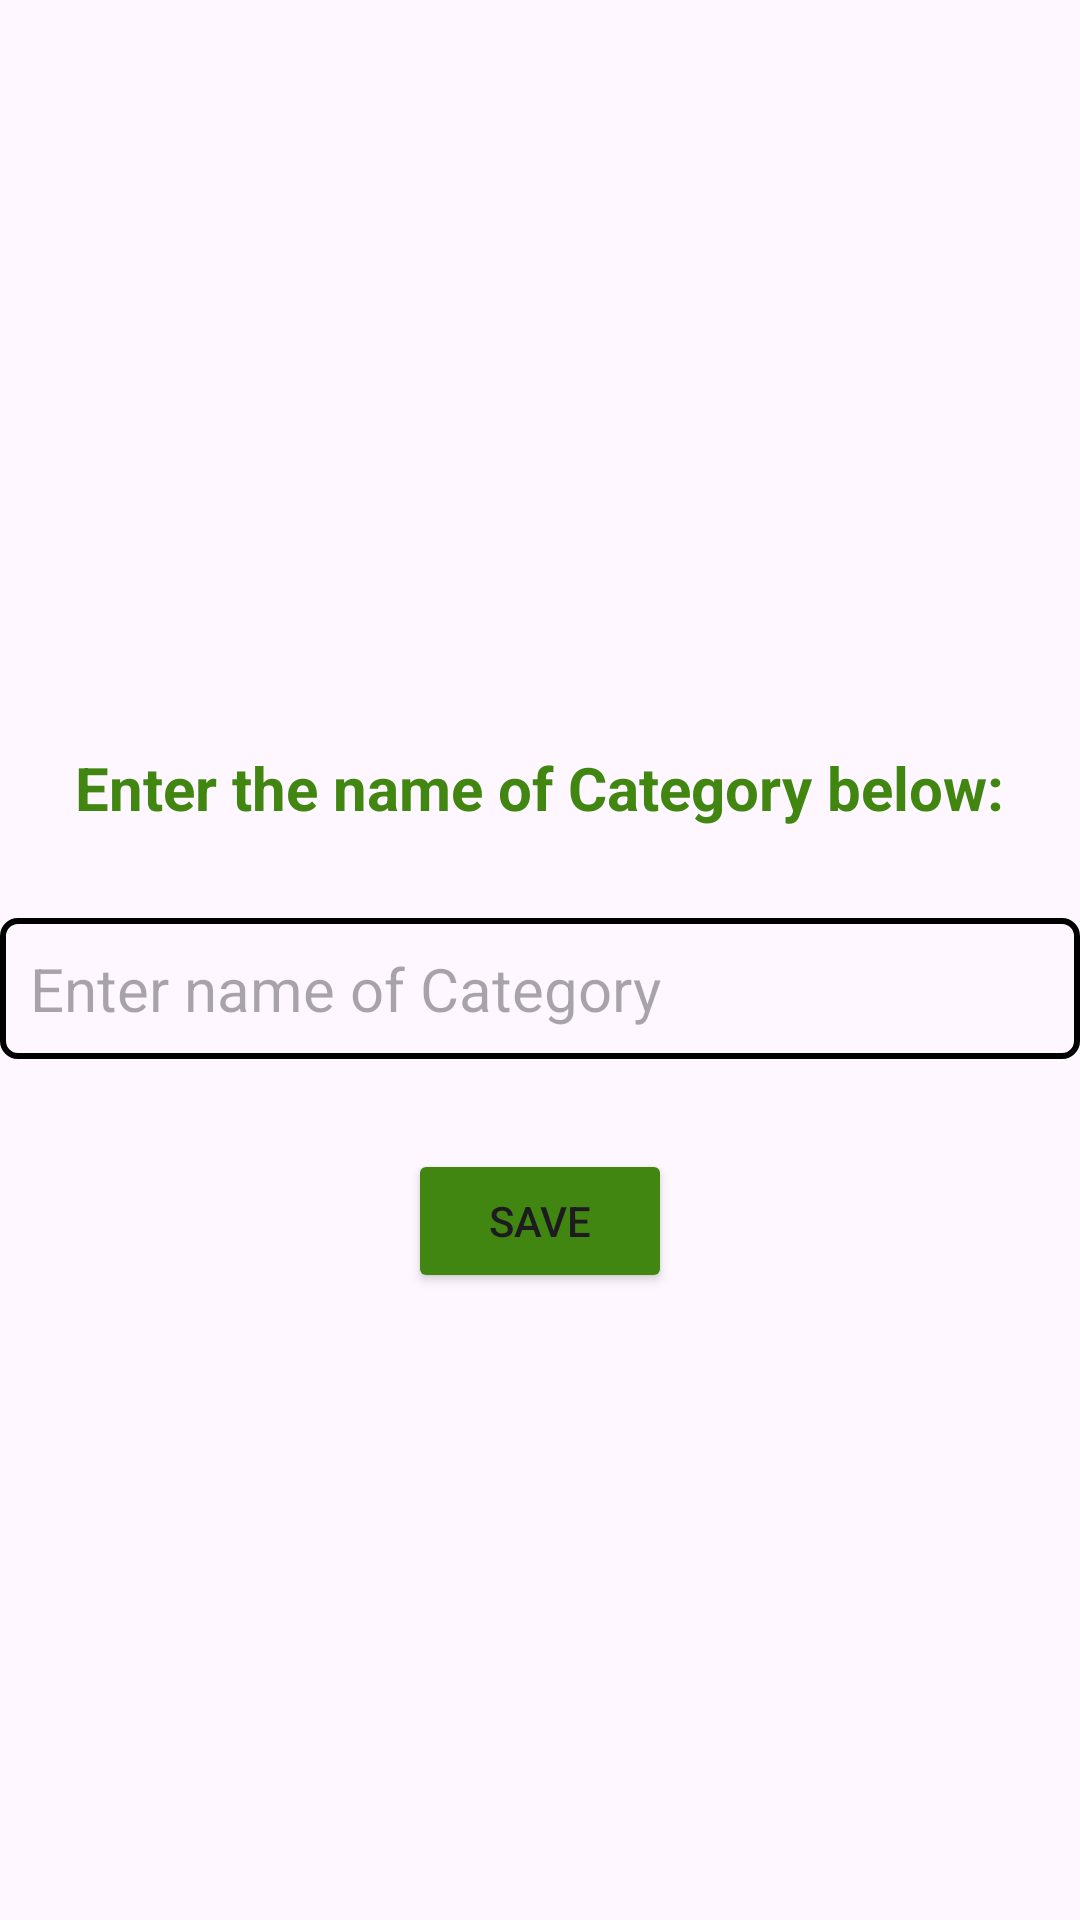

Write the Android layout XML for this screen, with the resource values it uses.
<!-- AndroidManifest.xml: activity theme Base.Theme.BarcodeBuddy -->
<!-- res/layout/activity_add_category.xml -->
<?xml version="1.0" encoding="utf-8"?>
<LinearLayout
    xmlns:android="http://schemas.android.com/apk/res/android"
    xmlns:app="http://schemas.android.com/apk/res-auto"
    xmlns:tools="http://schemas.android.com/tools"
    android:id="@+id/main"
    android:layout_width="match_parent"
    android:layout_height="match_parent"
    android:orientation="vertical"
    android:layout_margin="40dp"
    tools:context=".AddIngredientActivity"
    android:gravity="center">



    <TextView
        android:layout_width="wrap_content"
        android:layout_height="wrap_content"
        android:text="Enter the name of Category below:"
        android:textSize="20sp"
        android:textStyle="bold"
        android:layout_marginTop="40dp"
        android:textColor="@color/dark_green"
        />


    <EditText
        android:id="@+id/et_category_name"
        android:layout_width="match_parent"
        android:layout_height="wrap_content"
        android:background="@drawable/border_style"
        android:hint="Enter name of Category"
        android:textSize="20sp"
        android:padding="10dp"
        android:layout_marginTop="30dp"
        />
    <Button
        android:id="@+id/btn_save_category"
        android:layout_width="wrap_content"
        android:layout_height="wrap_content"
        android:text="Save"
        android:backgroundTint="@color/dark_green"
        android:layout_gravity="center"
        android:layout_marginTop="30dp"
        />
</LinearLayout>
<!-- resources referenced by this layout -->
<resources>
  <color name="dark_green">#FF428612</color>
  <!-- drawable border_style (drawable) -->
  <?xml version="1.0" encoding="utf-8"?>
  <shape xmlns:android="http://schemas.android.com/apk/res/android">
  
      <stroke android:width="2dp"
              android:color="@color/black"
          />
      <corners
          android:radius="5dp"/>
  </shape>
  <style name="Base.Theme.BarcodeBuddy" parent="Theme.Material3.DayNight.NoActionBar">
          
          <item name="android:statusBarColor">@color/dark_green</item>
          
          <item name="android:navigationBarColor">@color/light_green</item>
          
          <item name="android:windowLightStatusBar">true</item>
      </style>
  <color name="black">#FF000000</color>
  <color name="light_green">#FF54AC5A</color>
</resources>
